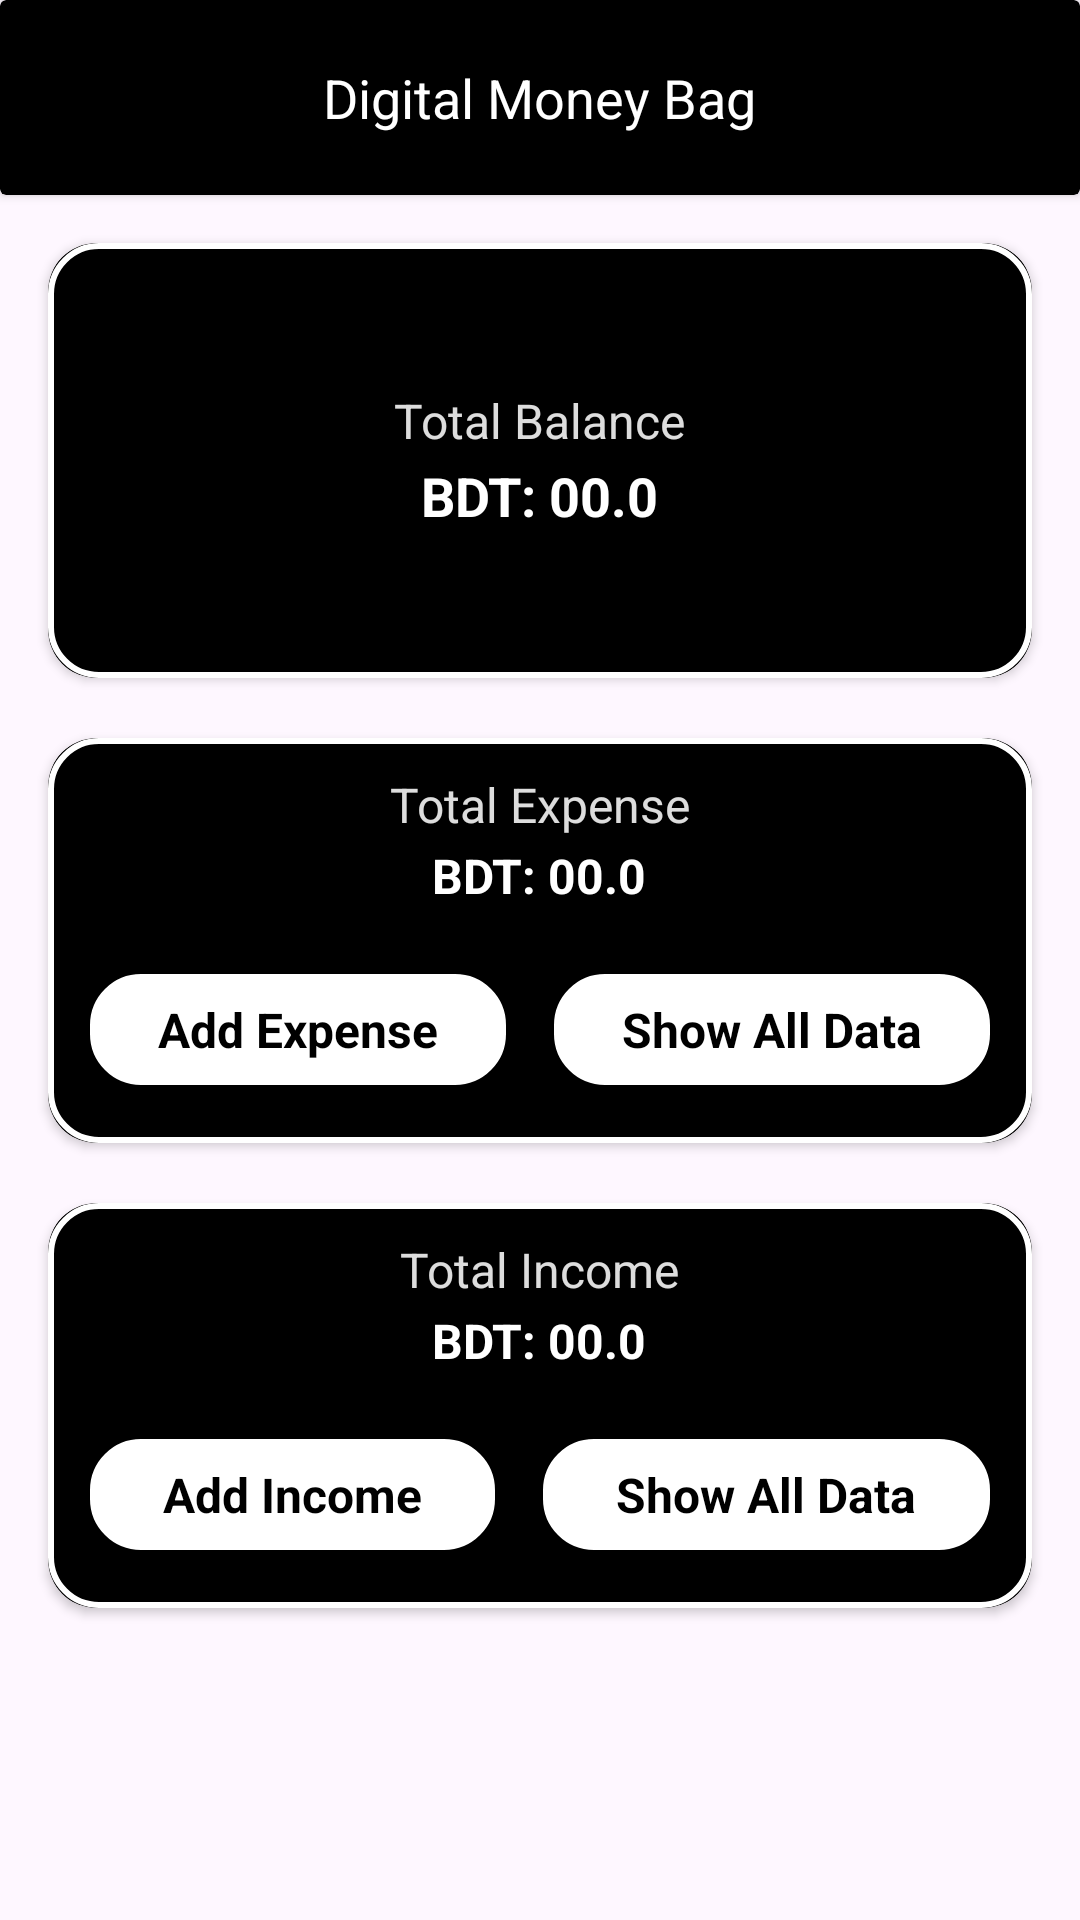

This screen was rendered from an Android layout file. Write that file and the resources it references.
<!-- AndroidManifest.xml: application theme Theme._41ExpenseTracker1 -->
<!-- res/layout/activity_main.xml -->
<?xml version="1.0" encoding="utf-8"?>
<LinearLayout xmlns:android="http://schemas.android.com/apk/res/android"
    xmlns:app="http://schemas.android.com/apk/res-auto"
    xmlns:tools="http://schemas.android.com/tools"
    android:id="@+id/main"
    android:orientation="vertical"
    android:layout_width="match_parent"
    android:layout_height="match_parent"
    tools:context=".MainActivity">


    <androidx.cardview.widget.CardView
        android:layout_width="match_parent"
        android:layout_height="65dp"
        app:cardBackgroundColor="@color/black"
        app:cardElevation="2dp">



        <TextView
            android:layout_width="wrap_content"
            android:text="Digital Money Bag"
            android:layout_gravity="center"
            android:textColor="@color/white"

            android:textSize="18sp"
            android:textStyle="normal"
            android:layout_height="wrap_content"/>

    </androidx.cardview.widget.CardView>

    <androidx.cardview.widget.CardView
        android:padding="6dp"
        android:layout_marginTop="16dp"
        android:layout_marginLeft="16dp"
        android:layout_marginRight="16dp"
        app:cardBackgroundColor="@color/black"
        app:cardCornerRadius="16dp"
        android:layout_width="match_parent"
        android:layout_height="145dp">


        <LinearLayout
            android:background="@drawable/round"
            android:orientation="vertical"
            android:layout_gravity="center"
            android:gravity="center"
            android:layout_width="match_parent"
            android:layout_height="match_parent">


            <TextView
                android:layout_width="wrap_content"
                android:text="Total Balance"
                android:textSize="16sp"
                android:textColor="#DDFFFFFF"
                android:layout_height="wrap_content"/>


            <TextView
                android:id="@+id/mainBalance"
                android:layout_width="wrap_content"
                android:text="BDT: 00.0"
                android:textSize="18sp"
                android:textStyle="bold"
                android:layout_marginTop="2dp"
                android:textColor="@color/white"

                android:layout_height="wrap_content"/>










        </LinearLayout>







    </androidx.cardview.widget.CardView>

    <androidx.cardview.widget.CardView
        android:layout_marginTop="20dp"
        android:layout_marginLeft="16dp"
        android:layout_marginRight="16dp"
        app:cardBackgroundColor="@color/black"
        app:cardCornerRadius="16dp"
        android:layout_width="match_parent"
        android:layout_height="135dp">


        <LinearLayout
            android:padding="6dp"
            android:background="@drawable/round"
            android:orientation="vertical"
            android:gravity="center"
            android:layout_width="match_parent"
            android:layout_height="match_parent">


            <TextView
                android:layout_width="wrap_content"
                android:text="Total Expense"
                android:textSize="16sp"
                android:textColor="#DDFFFFFF"
                android:layout_height="wrap_content"/>


            <TextView
                android:id="@+id/totalExpense"
                android:layout_width="wrap_content"
                android:text="BDT: 00.0"
                android:textSize="16sp"
                android:textStyle="bold"
                android:layout_marginTop="2dp"
                android:textColor="@color/white"
                android:layout_height="wrap_content"/>






            <LinearLayout
                android:orientation="horizontal"
                android:weightSum="2"
                android:layout_marginTop="14dp"
                android:layout_width="match_parent"
                android:layout_height="wrap_content">



                <TextView
                    android:textStyle="bold"
                    android:id="@+id/addExpense"
                    android:layout_margin="8dp"
                    android:layout_width="wrap_content"
                    android:text="Add Expense"
                    android:textSize="16sp"
                    android:layout_gravity="center"
                    android:gravity="center"
                    android:layout_marginLeft="10dp"
                    android:layout_weight="1"
                    android:clickable="true"
                    android:foreground="?attr/selectableItemBackground"
                    android:background="@drawable/card_shape"
                    android:textColor="@color/black"
                    android:layout_height="37dp"/>


                <TextView
                    android:textStyle="bold"
                    android:id="@+id/expenseShow"
                    android:layout_margin="8dp"
                    android:layout_width="wrap_content"
                    android:text="Show All Data"
                    android:textSize="16sp"
                    android:layout_gravity="center"
                    android:gravity="center"
                    android:layout_weight="1"
                    android:clickable="true"
                    android:foreground="?attr/selectableItemBackground"
                    android:background="@drawable/card_shape"
                    android:textColor="@color/black"
                    android:layout_height="37dp"/>






            </LinearLayout>



        </LinearLayout>













    </androidx.cardview.widget.CardView>

    <androidx.cardview.widget.CardView
        android:layout_marginTop="20dp"
        android:layout_marginLeft="16dp"
        android:layout_marginRight="16dp"
        app:cardBackgroundColor="@color/black"
        app:cardCornerRadius="16dp"
        android:layout_width="match_parent"
        android:layout_height="135dp">


        <LinearLayout
            android:padding="6dp"
            android:orientation="vertical"
            android:gravity="center"
            android:background="@drawable/round"
            android:layout_width="match_parent"
            android:layout_height="match_parent">


            <TextView
                android:layout_width="wrap_content"
                android:text="Total Income"
                android:textSize="16sp"
                android:textColor="#DDFFFFFF"
                android:layout_height="wrap_content"/>


            <TextView
                android:id="@+id/totalIncome"
                android:layout_width="wrap_content"
                android:text="BDT: 00.0"
                android:textSize="16sp"
                android:textStyle="bold"
                android:layout_marginTop="2dp"
                android:textColor="@color/white"
                android:layout_height="wrap_content"/>






            <LinearLayout
                android:orientation="horizontal"
                android:weightSum="2"
                android:layout_marginTop="14dp"
                android:layout_width="match_parent"
                android:layout_height="wrap_content">



                <TextView
                    android:id="@+id/addIncome"
                    android:layout_margin="8dp"
                    android:layout_width="wrap_content"
                    android:text="Add Income"
                    android:textSize="16sp"
                    android:layout_gravity="center"
                    android:gravity="center"
                    android:layout_marginLeft="10dp"
                    android:layout_weight="1"
                    android:textStyle="bold"
                    android:clickable="true"
                    android:foreground="?attr/selectableItemBackground"
                    android:background="@drawable/card_shape"
                    android:textColor="@color/black"
                    android:layout_height="37dp"/>


                <TextView
                    android:textStyle="bold"
                    android:id="@+id/incomeShow"
                    android:layout_margin="8dp"
                    android:layout_width="wrap_content"
                    android:text="Show All Data"
                    android:textSize="16sp"
                    android:layout_gravity="center"
                    android:gravity="center"
                    android:layout_weight="1"
                    android:clickable="true"
                    android:foreground="?attr/selectableItemBackground"
                    android:background="@drawable/card_shape"
                    android:textColor="@color/black"
                    android:layout_height="37dp"/>






            </LinearLayout>



        </LinearLayout>













    </androidx.cardview.widget.CardView>













</LinearLayout>
<!-- resources referenced by this layout -->
<resources>
  <!-- drawable card_shape (drawable) -->
  <?xml version="1.0" encoding="utf-8"?>
  <shape xmlns:android="http://schemas.android.com/apk/res/android">
  
  
  
      <solid
          android:color="@color/white"/>
  
      <stroke
          android:width="2dp"
          android:color="@color/white"/>
  
      <corners
          android:radius="16dp"/>
  
  
  
  
  
  
  
  
  </shape>
  <!-- drawable round (drawable) -->
  <?xml version="1.0" encoding="utf-8"?>
  <shape xmlns:android="http://schemas.android.com/apk/res/android">
  
      <solid
          android:color="@color/black"/>
  
      <stroke
          android:width="2dp"
          android:color="@color/white"/>
  
      <corners
          android:radius="16dp"/>
  
  </shape>
  <style name="Theme._41ExpenseTracker1" parent="Base.Theme._41ExpenseTracker1" />
  <style name="Base.Theme._41ExpenseTracker1" parent="Theme.Material3.DayNight.NoActionBar">
          
          
      </style>
  <!-- not gathered from this repository: default colours our renderer supplied (Android Studio template values) -->
  <color name="black">#FF000000</color>
  <color name="white">#FFFFFFFF</color>
</resources>
